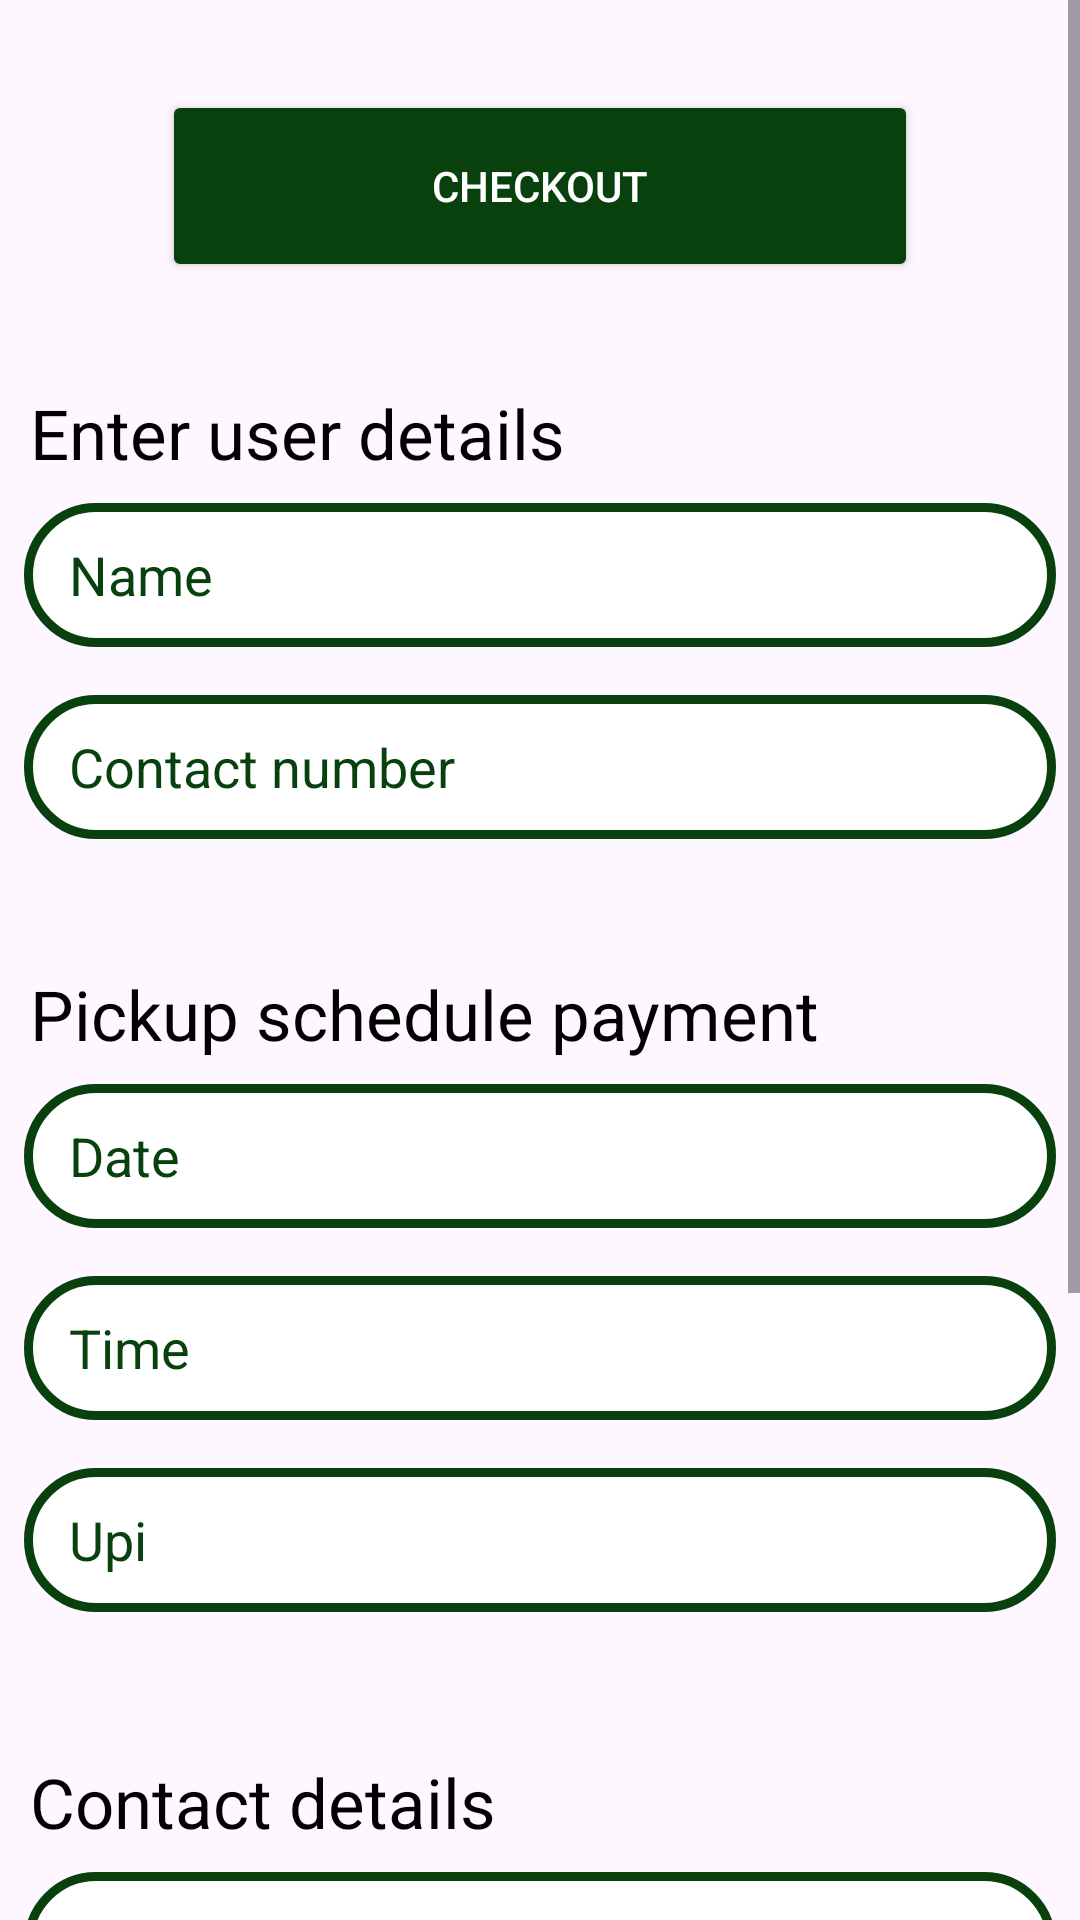

Android layout source for this screen:
<!-- AndroidManifest.xml: application theme Theme.Ewaste -->
<!-- res/layout/fragment_profile.xml -->
<?xml version="1.0" encoding="utf-8"?>
<FrameLayout xmlns:android="http://schemas.android.com/apk/res/android"
    xmlns:tools="http://schemas.android.com/tools"
    android:layout_width="match_parent"
    android:layout_height="match_parent"
    tools:context=".Activity.ProfileFragment">

   <RelativeLayout
       android:layout_width="match_parent"
       android:layout_height="match_parent">


       <ScrollView
           android:layout_width="match_parent"
           android:layout_height="match_parent"
           android:gravity="center"
           tools:ignore="MissingConstraints">

           <LinearLayout
               android:layout_width="match_parent"
               android:layout_height="wrap_content"
               android:orientation="vertical">

               <Button
                   android:layout_width="252dp"
                   android:layout_height="64dp"
                   android:layout_gravity="center"
                   android:layout_marginTop="30dp"
                   android:backgroundTint="@color/darkgreen"
                   android:text="Checkout"
                   android:textAlignment="center"
                   android:textColor="@color/white">


               </Button>

               <TextView
                   android:layout_width="match_parent"
                   android:layout_height="match_parent"
                   android:layout_marginStart="10dp"
                   android:layout_marginTop="35dp"
                   android:text="Enter user details"
                   android:textColor="@color/black"
                   android:textSize="23sp"
                   tools:ignore="TextSizeCheck">

               </TextView>


               <EditText
                   android:id="@+id/NameEdit"
                   android:layout_width="match_parent"
                   android:layout_height="wrap_content"
                   android:layout_margin="8dp"
                   android:layout_marginStart="10dp"
                   android:background="@drawable/edit_bg"
                   android:hint="Name"
                   android:importantForAutofill="no"
                   android:minHeight="48dp"
                   android:paddingLeft="15dp"
                   android:textColorHint="@color/darkgreen"
                   tools:ignore="TextFields,VisualLintTextFieldSize">

               </EditText>


               <EditText
                   android:id="@+id/ContactEdit"
                   android:layout_width="match_parent"
                   android:layout_height="wrap_content"
                   android:layout_margin="8dp"
                   android:layout_marginStart="10dp"
                   android:background="@drawable/edit_bg"
                   android:hint="Contact number"
                   android:importantForAutofill="no"
                   android:minHeight="48dp"
                   android:paddingLeft="15dp"
                   android:textColorHint="@color/darkgreen"
                   tools:ignore="TextFields,VisualLintTextFieldSize">

               </EditText>


               <TextView
                   android:layout_width="match_parent"
                   android:layout_height="match_parent"
                   android:layout_marginStart="10dp"
                   android:layout_marginTop="35dp"
                   android:text="Pickup schedule payment"
                   android:textColor="@color/black"
                   android:textSize="23sp"
                   tools:ignore="TextSizeCheck">

               </TextView>

               <EditText
                   android:id="@+id/DateEdit"
                   android:layout_width="match_parent"
                   android:layout_height="wrap_content"
                   android:layout_margin="8dp"
                   android:layout_marginStart="10dp"
                   android:background="@drawable/edit_bg"
                   android:hint="Date"
                   android:importantForAutofill="no"
                   android:minHeight="48dp"
                   android:paddingLeft="15dp"
                   android:textColorHint="@color/darkgreen"
                   tools:ignore="TextFields,VisualLintTextFieldSize">


               </EditText>

               <EditText
                   android:id="@+id/timeEdit"
                   android:layout_width="match_parent"
                   android:layout_height="wrap_content"
                   android:layout_margin="8dp"
                   android:layout_marginStart="10dp"
                   android:background="@drawable/edit_bg"
                   android:hint="Time"
                   android:importantForAutofill="no"
                   android:minHeight="48dp"
                   android:paddingLeft="15dp"
                   android:textColorHint="@color/darkgreen"
                   tools:ignore="TextFields,VisualLintTextFieldSize">

               </EditText>

               <EditText
                   android:id="@+id/UpiEdit"
                   android:layout_width="match_parent"
                   android:layout_height="wrap_content"
                   android:layout_margin="8dp"
                   android:layout_marginStart="10dp"
                   android:background="@drawable/edit_bg"
                   android:hint="Upi"
                   android:importantForAutofill="no"
                   android:minHeight="48dp"
                   android:paddingLeft="15dp"
                   android:textColorHint="@color/darkgreen"
                   tools:ignore="TextFields,VisualLintTextFieldSize">

               </EditText>

               <TextView
                   android:layout_width="match_parent"
                   android:layout_height="wrap_content"
                   android:layout_marginStart="10dp"
                   android:layout_marginTop="40dp"
                   android:text="Contact details"
                   android:textColor="@color/black"
                   android:textSize="23sp"
                   tools:ignore="TextSizeCheck">

               </TextView>

               <EditText
                   android:id="@+id/AddressEdit"
                   android:layout_width="match_parent"
                   android:layout_height="wrap_content"
                   android:layout_margin="8dp"
                   android:layout_marginStart="10dp"
                   android:background="@drawable/edit_bg"
                   android:hint="Address"
                   android:importantForAutofill="no"
                   android:minHeight="48dp"
                   android:paddingLeft="15dp"
                   android:textColorHint="@color/darkgreen"
                   tools:ignore="TextFields,VisualLintTextFieldSize">

               </EditText>

               <EditText
                   android:id="@+id/LandmarkEdit"
                   android:layout_width="match_parent"
                   android:layout_height="wrap_content"
                   android:layout_margin="8dp"
                   android:layout_marginStart="10dp"
                   android:background="@drawable/edit_bg"
                   android:hint="Landmark"
                   android:importantForAutofill="no"
                   android:minHeight="48dp"
                   android:paddingLeft="15dp"
                   android:textColorHint="@color/darkgreen"
                   tools:ignore="TextFields,VisualLintTextFieldSize">

               </EditText>

               <EditText
                   android:id="@+id/CityEdit"
                   android:layout_width="match_parent"
                   android:layout_height="wrap_content"
                   android:layout_margin="8dp"
                   android:layout_marginStart="10dp"
                   android:background="@drawable/edit_bg"
                   android:hint="City"
                   android:importantForAutofill="no"
                   android:minHeight="48dp"
                   android:paddingLeft="15dp"
                   android:textColorHint="@color/darkgreen"
                   tools:ignore="TextFields,VisualLintTextFieldSize">

               </EditText>

               <EditText
                   android:id="@+id/StateEdit"
                   android:layout_width="match_parent"
                   android:layout_height="wrap_content"
                   android:layout_margin="8dp"
                   android:layout_marginStart="10dp"
                   android:background="@drawable/edit_bg"
                   android:hint="State"
                   android:importantForAutofill="no"
                   android:minHeight="48dp"
                   android:paddingLeft="15dp"
                   android:textColorHint="@color/darkgreen"
                   tools:ignore="TextFields,VisualLintTextFieldSize">

               </EditText>

               <Button
                   android:layout_width="350dp"
                   android:layout_height="wrap_content"
                   android:text="@string/proceed"
                   android:id="@+id/btn_proceed"
                   android:layout_gravity="center"
                   android:layout_marginTop="30dp"
                   android:backgroundTint="@color/darkgreen"
                   android:textColor="@color/white" />


           </LinearLayout>

       </ScrollView>


   </RelativeLayout>

</FrameLayout>
<!-- resources referenced by this layout -->
<resources>
  <color name="black">#FF000000</color>
  <color name="darkgreen">#08410D</color>
  <color name="white">#FFFFFFFF</color>
  <!-- drawable edit_bg (drawable) -->
  <?xml version="1.0" encoding="utf-8"?>
  <shape xmlns:android="http://schemas.android.com/apk/res/android">
          <solid android:color="@color/white"/>
          <stroke android:color="@color/darkgreen" android:width="3dp"/>
          <corners android:radius="35dp"/>
  </shape>
  <string name="proceed">Proceed</string>
  <style name="Theme.Ewaste" parent="Base.Theme.Ewaste" />
  <style name="Base.Theme.Ewaste" parent="Theme.Material3.DayNight.NoActionBar">
          
          
      </style>
</resources>
